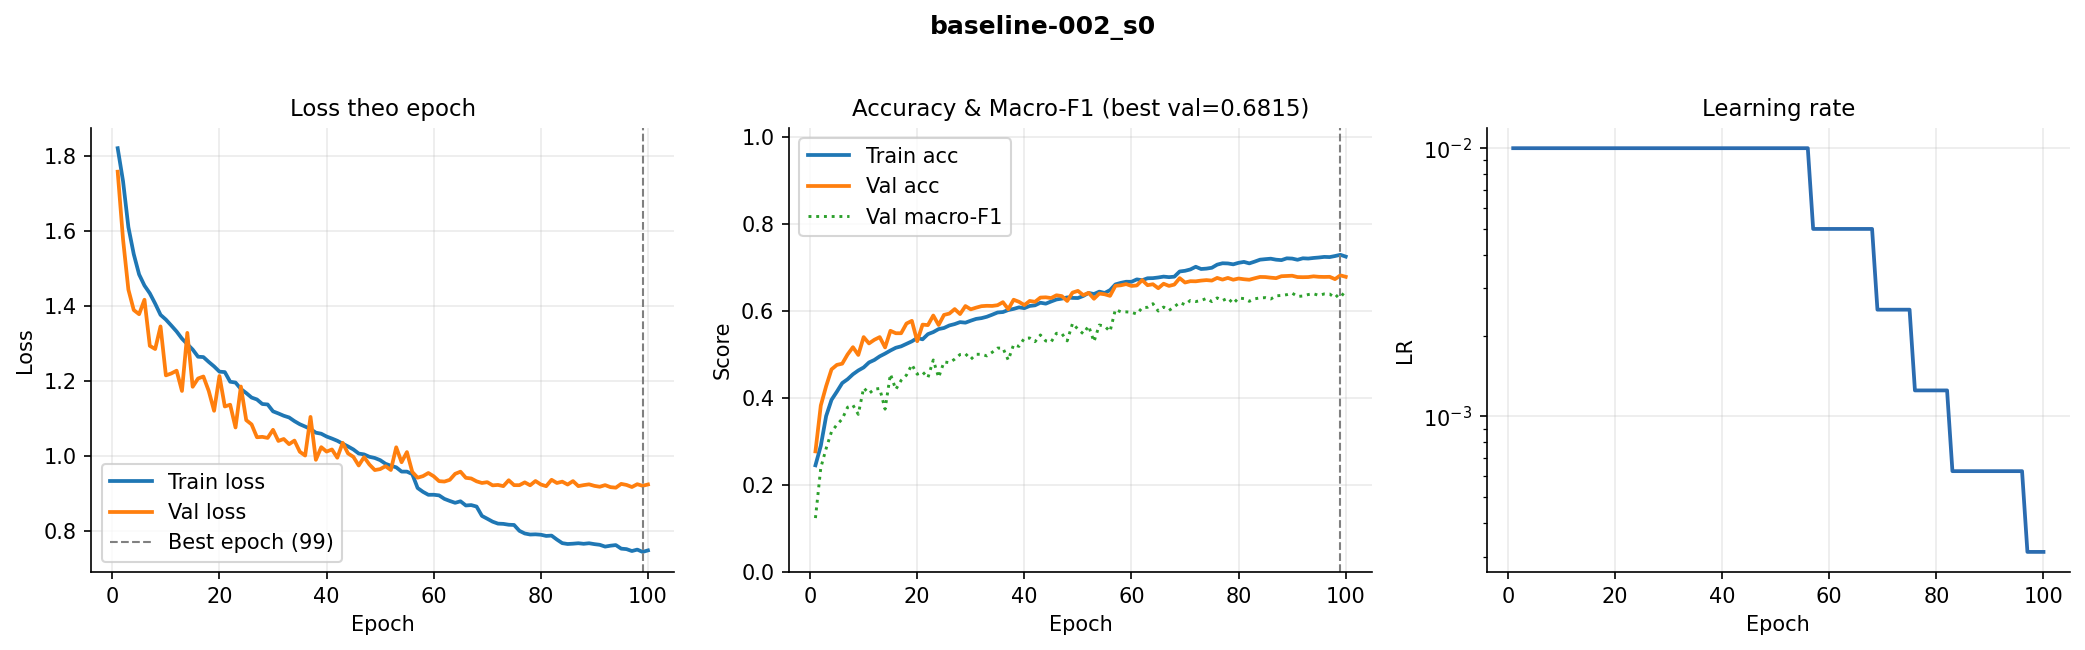

The data file committed next to this chart (first rows):
epoch, train_loss, val_loss, train_acc, val_acc, val_macro_f1, lr
1, 1.821, 1.758, 0.2452, 0.2772, 0.1241, 0.01
2, 1.733, 1.578, 0.29, 0.3826, 0.2397, 0.01
3, 1.61, 1.444, 0.3585, 0.4271, 0.284, 0.01
4, 1.538, 1.389, 0.3956, 0.4656, 0.3224, 0.01
5, 1.484, 1.378, 0.4144, 0.4759, 0.3384, 0.01
6, 1.454, 1.417, 0.4341, 0.4787, 0.3517, 0.01
7, 1.434, 1.294, 0.4429, 0.4999, 0.3786, 0.01
8, 1.406, 1.285, 0.4543, 0.5166, 0.3835, 0.01
9, 1.376, 1.345, 0.4631, 0.4987, 0.3623, 0.01
10, 1.364, 1.215, 0.47, 0.5397, 0.4231, 0.01
11, 1.348, 1.22, 0.4815, 0.5252, 0.4102, 0.01
12, 1.332, 1.227, 0.4872, 0.5336, 0.4202, 0.01
13, 1.313, 1.173, 0.4956, 0.5397, 0.4217, 0.01
14, 1.298, 1.328, 0.5019, 0.516, 0.3743, 0.01
15, 1.284, 1.184, 0.5089, 0.5542, 0.4548, 0.01
16, 1.265, 1.206, 0.5152, 0.5486, 0.4195, 0.01
17, 1.264, 1.212, 0.5185, 0.5486, 0.4403, 0.01
18, 1.251, 1.173, 0.5242, 0.5709, 0.4526, 0.01
19, 1.239, 1.12, 0.53, 0.577, 0.4765, 0.01
20, 1.225, 1.213, 0.5377, 0.5302, 0.4545, 0.01
21, 1.223, 1.132, 0.5346, 0.5684, 0.4598, 0.01
22, 1.198, 1.136, 0.5465, 0.5673, 0.4465, 0.01
23, 1.196, 1.076, 0.5513, 0.5893, 0.4871, 0.01
24, 1.178, 1.185, 0.5582, 0.5676, 0.447, 0.01
25, 1.168, 1.095, 0.5607, 0.5907, 0.4828, 0.01
26, 1.155, 1.084, 0.5665, 0.5938, 0.4809, 0.01
27, 1.15, 1.05, 0.5696, 0.6041, 0.4891, 0.01
28, 1.138, 1.051, 0.5741, 0.5926, 0.4998, 0.01
29, 1.137, 1.048, 0.5729, 0.611, 0.5014, 0.01
30, 1.119, 1.069, 0.5774, 0.6035, 0.4887, 0.01
31, 1.113, 1.04, 0.5815, 0.6074, 0.5002, 0.01
32, 1.107, 1.045, 0.5833, 0.6108, 0.5003, 0.01
33, 1.102, 1.031, 0.5865, 0.6116, 0.4966, 0.01
34, 1.093, 1.041, 0.5912, 0.6113, 0.5048, 0.01
35, 1.084, 1.011, 0.5963, 0.613, 0.5145, 0.01
36, 1.078, 1.001, 0.5973, 0.6199, 0.5145, 0.01
37, 1.071, 1.104, 0.6019, 0.6038, 0.487, 0.01
38, 1.062, 0.9893, 0.6045, 0.6255, 0.5224, 0.01
39, 1.059, 1.023, 0.6081, 0.6208, 0.5184, 0.01
40, 1.051, 1.011, 0.6062, 0.6133, 0.5371, 0.01
41, 1.046, 1.017, 0.6112, 0.6227, 0.5376, 0.01
42, 1.04, 0.9949, 0.6127, 0.6208, 0.5292, 0.01
43, 1.032, 1.035, 0.6187, 0.6305, 0.5446, 0.01
44, 1.025, 1.006, 0.6165, 0.6311, 0.5309, 0.01
45, 1.017, 0.9973, 0.6215, 0.6294, 0.5286, 0.01
46, 1.006, 0.9742, 0.6261, 0.6358, 0.5485, 0.01
47, 1.004, 0.9966, 0.6281, 0.6339, 0.5477, 0.01
48, 0.9974, 0.9767, 0.6309, 0.6227, 0.5311, 0.01
49, 0.9942, 0.962, 0.6297, 0.642, 0.5712, 0.01
50, 0.9885, 0.9645, 0.6295, 0.6459, 0.558, 0.01
51, 0.9788, 0.9723, 0.6342, 0.6361, 0.5474, 0.01
52, 0.9735, 0.9621, 0.6411, 0.6414, 0.5654, 0.01
53, 0.9693, 1.023, 0.6387, 0.6278, 0.5293, 0.01
54, 0.9579, 0.9829, 0.6442, 0.6397, 0.5675, 0.01
55, 0.9578, 1.01, 0.6411, 0.6381, 0.5646, 0.01
56, 0.9512, 0.957, 0.6477, 0.6344, 0.5528, 0.01
57, 0.914, 0.9417, 0.6607, 0.6576, 0.6032, 0.005
58, 0.9039, 0.9458, 0.6643, 0.6587, 0.5978, 0.005
59, 0.896, 0.9542, 0.6669, 0.6615, 0.5977, 0.005
60, 0.8961, 0.9454, 0.6668, 0.6573, 0.5967, 0.005
... 40 more rows
